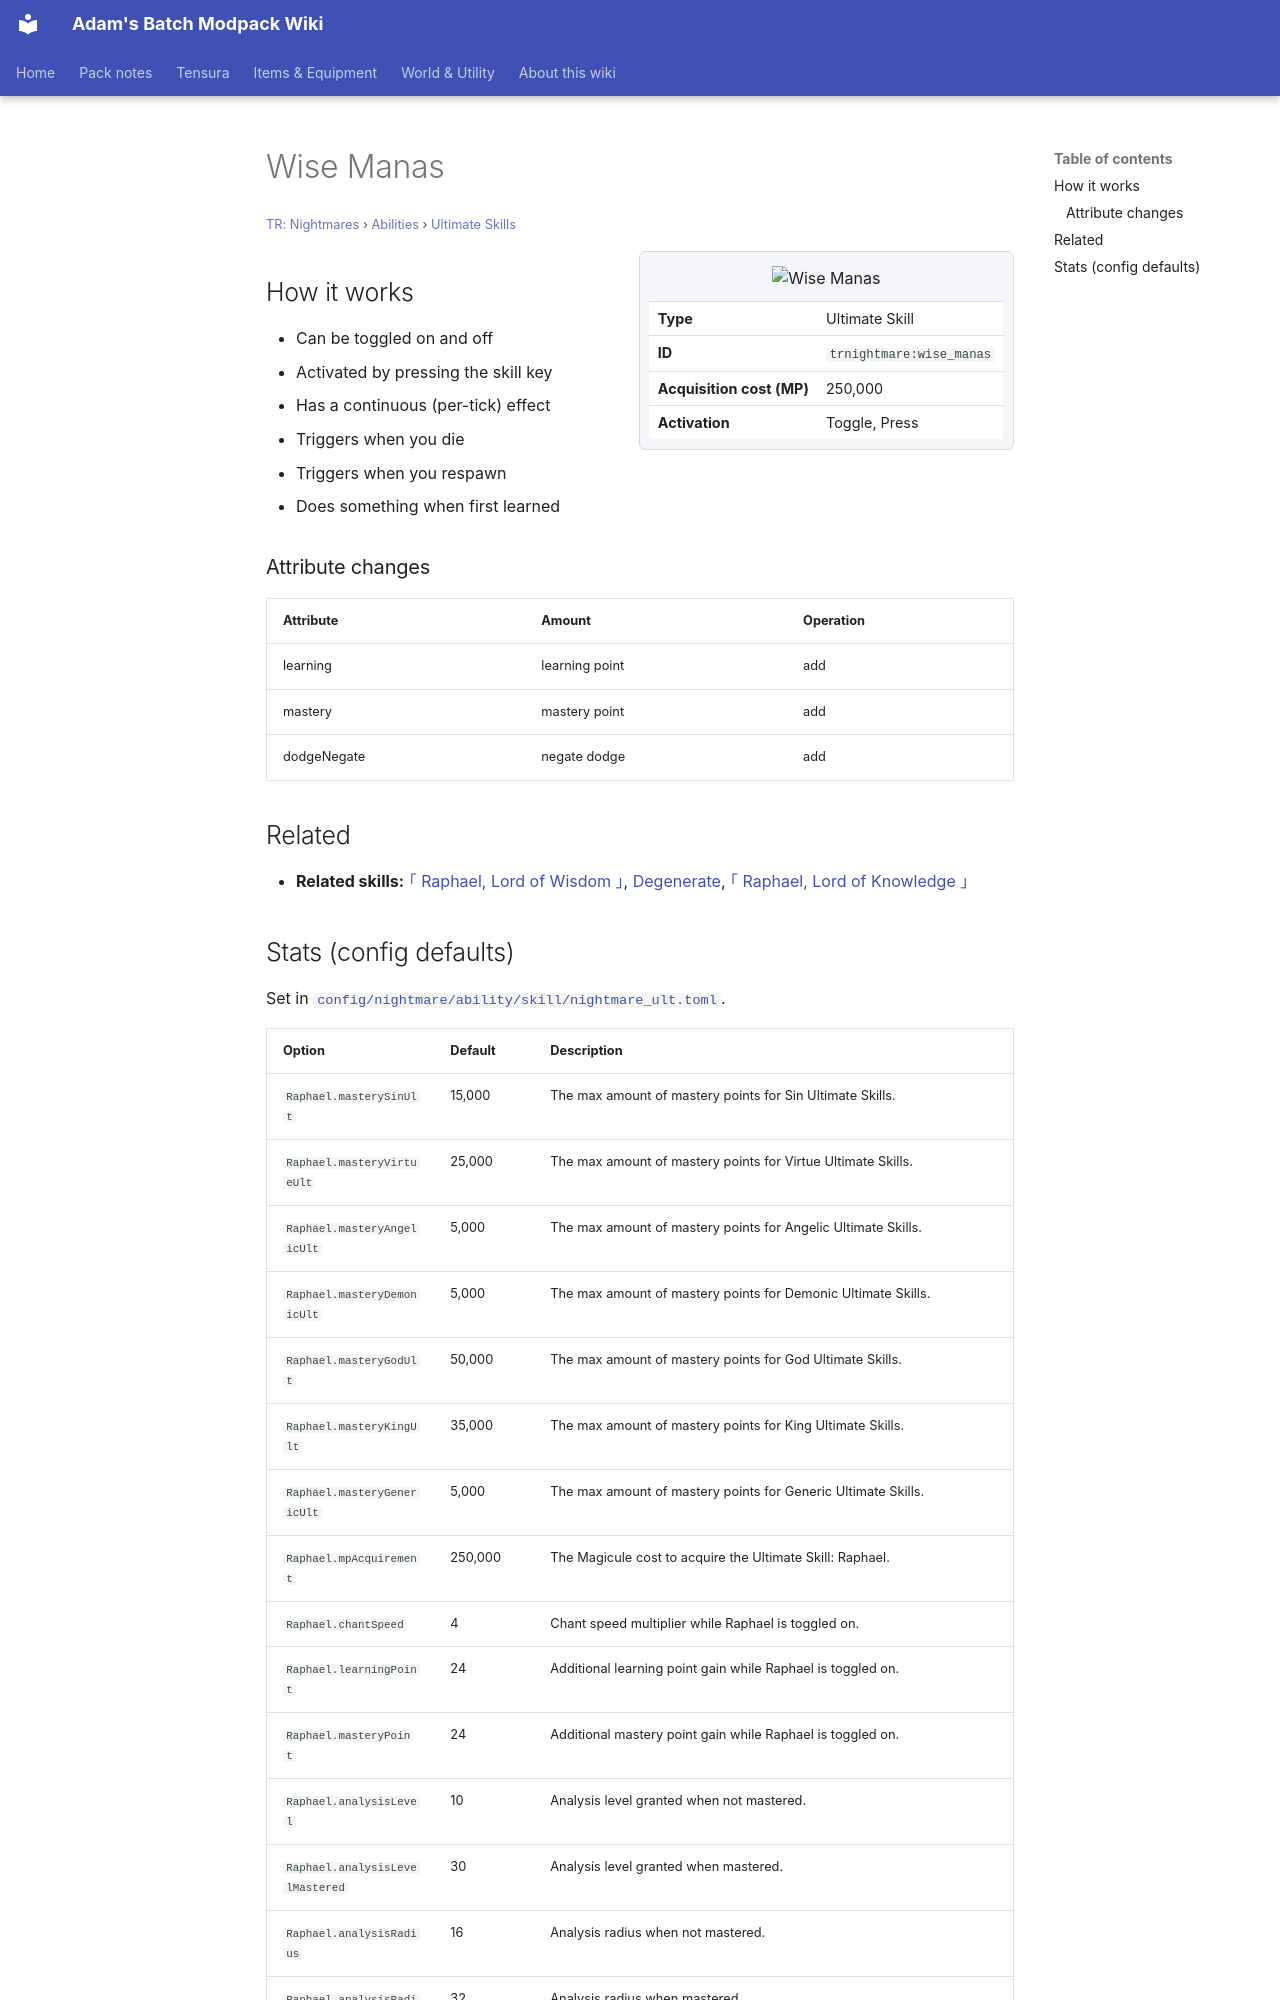

repository: Proteus-Nell/Adams-Batch-MC-Modpack-Wiki · page: tr-nightmares/abilities/ultimate-skills/wise-manas/index.html · generator: mkdocs

# Wise Manas

<small>[TR: Nightmares](../../index.md) &rsaquo; [Abilities](../index.md) &rsaquo; [Ultimate Skills](index.md)</small>

<div class="infobox" markdown>

![Wise Manas](../../../assets/icons/trnightmare/skill/raphael_knowledge.png)

| | |
|---|---|
| **Type** | Ultimate Skill |
| **ID** | `trnightmare:wise_manas` |
| **Acquisition cost (MP)** | 250,000 |
| **Activation** | Toggle, Press |

</div>

## How it works

- Can be toggled on and off
- Activated by pressing the skill key
- Has a continuous (per-tick) effect
- Triggers when you die
- Triggers when you respawn
- Does something when first learned

### Attribute changes

| Attribute | Amount | Operation |
|---|---|---|
| learning | learning point | add |
| mastery | mastery point | add |
| dodgeNegate | negate dodge | add |

## Related

- **Related skills:** [｢ Raphael, Lord of Wisdom ｣](raphael-wisdom.md), [Degenerate](../../../tensura-reincarnated/abilities/unique-skills/degenerate.md), [｢ Raphael, Lord of Knowledge ｣](raphael-knowledge.md)
